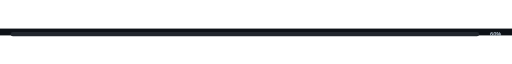
t = 0.00 s
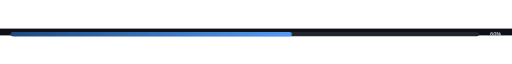
t = 2.00 s
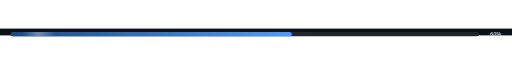
t = 2.42 s
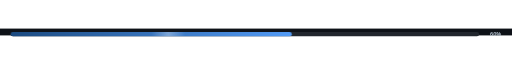
t = 2.84 s
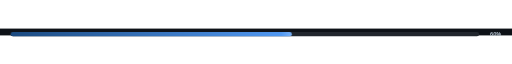
t = 3.26 s
t = 3.96 s: frame unchanged from t = 2.00 s, image omitted

The animated SVG that drew these frames (rendered in a browser with its animation timeline set to each time). Animation: 2 CSS @keyframes rules; one cycle of 4.80 s, repeats indefinitely.

<svg width="1200" height="16" viewBox="0 0 1200 16" fill="none" xmlns="http://www.w3.org/2000/svg" role="img" aria-label="fill-or-kill: 60% complete">
<style>
  .header{font:600 17px 'Segoe UI', Ubuntu, 'Helvetica Neue', Sans-Serif;fill:#539bf5}
  .stat{font:600 13px 'Segoe UI', Ubuntu, 'Helvetica Neue', Sans-Serif;fill:#ADBAC7}
  .label{font:400 11px 'Segoe UI', Ubuntu, 'Helvetica Neue', Sans-Serif;fill:#768390}
  .lang{font:400 12px 'Segoe UI', Ubuntu, 'Helvetica Neue', Sans-Serif;fill:#ADBAC7}
  
    .fill{transform-box:fill-box;transform-origin:left;transform:scaleX(0);
          animation:grow 1.8s cubic-bezier(.2,.8,.2,1) .2s forwards}
    @keyframes grow{to{transform:scaleX(1)}}
    .shine{animation:shine 2.8s ease-in-out 2s infinite;transform:translateX(-80px)}
    @keyframes shine{0%{transform:translateX(-80px)}60%,100%{transform:translateX(739px)}}
    @media (prefers-reduced-motion:reduce){.fill{animation:none;transform:none}.shine{display:none}}
</style>
<rect width="1200" height="16" fill="#0d1117"/>
<defs>
    <linearGradient id="g" x1="0" x2="1"><stop offset="0" stop-color="#1B4A80"/><stop offset="1" stop-color="#539BF5"/></linearGradient>
    <linearGradient id="s" x1="0" x2="1"><stop offset="0" stop-color="#fff" stop-opacity="0"/><stop offset=".5" stop-color="#fff" stop-opacity=".35"/><stop offset="1" stop-color="#fff" stop-opacity="0"/></linearGradient>
    <clipPath id="c"><rect x="25" y="8" width="658.80" height="10" rx="5"/></clipPath>
  </defs>
<rect x="25" y="8" width="1098" height="10" rx="5" fill="#21262d"/>
<rect class="fill" x="25" y="8" width="658.80" height="10" rx="5" fill="url(#g)"/>
<g clip-path="url(#c)"><rect class="shine" x="25" y="8" width="80" height="10" fill="url(#s)"/></g>
<text x="1175" y="17" class="stat" text-anchor="end">60%</text>
</svg>
